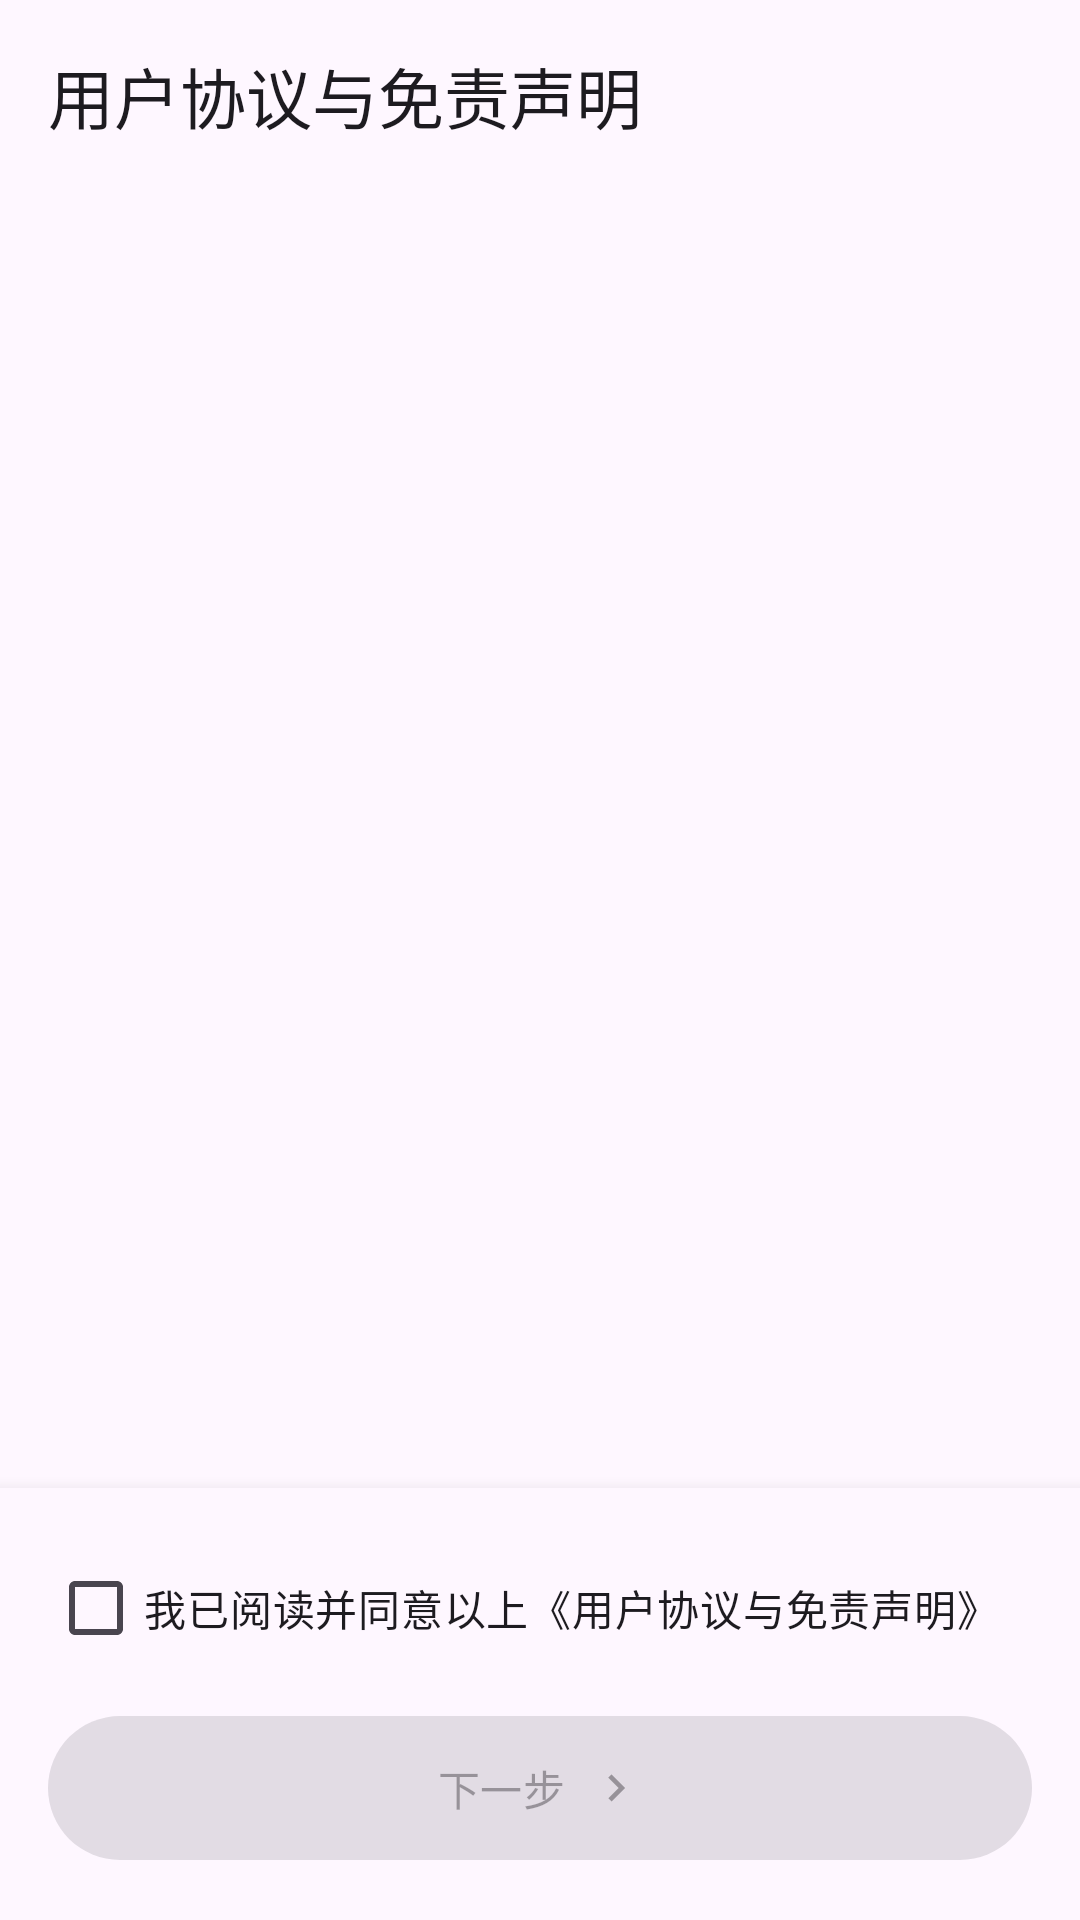

Produce the Android XML layout that renders to this screen, including the resource entries it uses.
<!-- AndroidManifest.xml: application theme Theme.CodeTool.Starting -->
<!-- res/layout/activity_agreement.xml -->
<?xml version="1.0" encoding="utf-8"?>
<LinearLayout xmlns:android="http://schemas.android.com/apk/res/android"
    xmlns:app="http://schemas.android.com/apk/res-auto"
    android:layout_width="match_parent"
    android:layout_height="match_parent"
    android:orientation="vertical"
    android:background="?android:attr/colorBackground">

    <com.google.android.material.appbar.MaterialToolbar
        android:id="@+id/agreementToolbar"
        android:layout_width="match_parent"
        android:layout_height="?attr/actionBarSize"
        android:background="?attr/colorSurface"
        app:title="用户协议与免责声明"
        app:titleTextColor="?attr/colorOnSurface" />

    <ScrollView
        android:id="@+id/agreementScroll"
        android:layout_width="match_parent"
        android:layout_height="0dp"
        android:layout_weight="1"
        android:fillViewport="true">

        <TextView
            android:id="@+id/agreementText"
            android:layout_width="match_parent"
            android:layout_height="wrap_content"
            android:paddingHorizontal="20dp"
            android:paddingTop="0dp"
            android:paddingBottom="20dp"
            android:textSize="15sp"
            android:lineSpacingMultiplier="1.4"
            android:textColor="?attr/colorOnSurface" />
    </ScrollView>

    
    <LinearLayout
        android:id="@+id/agreementActions"
        android:layout_width="match_parent"
        android:layout_height="wrap_content"
        android:orientation="vertical"
        android:padding="16dp"
        android:background="?attr/colorSurface"
        android:elevation="8dp">

        <com.google.android.material.checkbox.MaterialCheckBox
            android:id="@+id/agreementCheck"
            android:layout_width="match_parent"
            android:layout_height="wrap_content"
            android:text="我已阅读并同意以上《用户协议与免责声明》"
            android:textSize="14sp"
            android:textColor="?attr/colorOnSurface" />

        <com.google.android.material.button.MaterialButton
            android:id="@+id/agreementNext"
            android:layout_width="match_parent"
            android:layout_height="56dp"
            android:layout_marginTop="8dp"
            android:text="下一步"
            android:enabled="false"
            app:icon="@drawable/ic_chevron_right"
            app:iconGravity="textEnd" />
    </LinearLayout>
</LinearLayout>
<!-- resources referenced by this layout -->
<resources>
  <!-- drawable ic_chevron_right (drawable) -->
  <vector xmlns:android="http://schemas.android.com/apk/res/android"
      android:width="24dp" android:height="24dp"
      android:viewportWidth="24" android:viewportHeight="24"
      android:tint="?attr/colorControlNormal">
      <path android:fillColor="@android:color/white"
          android:pathData="M8.59,16.59L10,18l6,-6 -6,-6 -1.41,1.41L13.17,12z" />
  </vector>
  <style name="Theme.CodeTool.Starting" parent="Theme.Material3.DayNight.NoActionBar">
          <item name="android:windowBackground">?android:colorBackground</item>
          <item name="android:statusBarColor" tools:targetApi="l">?android:colorBackground</item>
      </style>
</resources>
